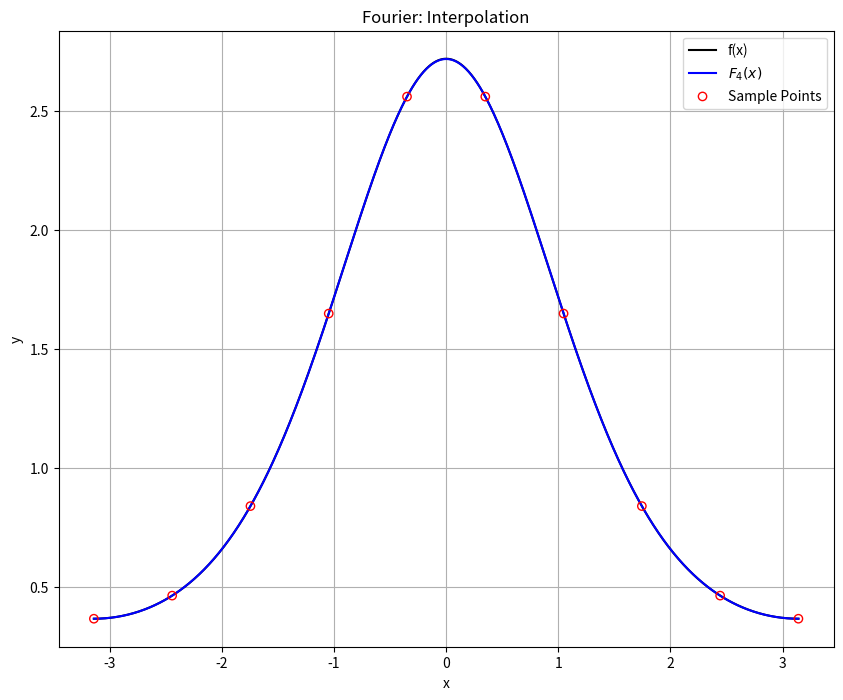
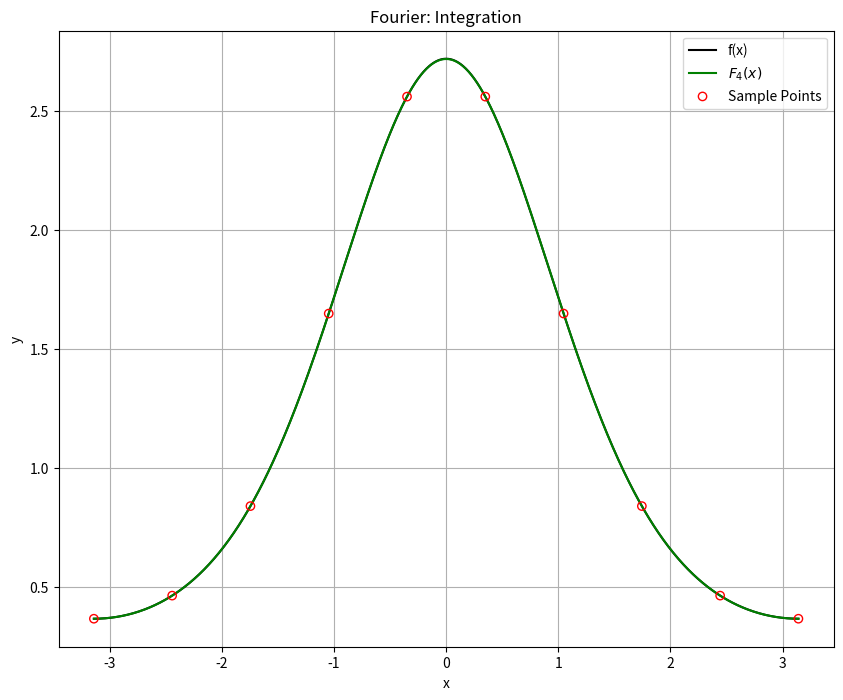

Generate these figures, in order, with matplotlib:
# %%
import numpy as np
import matplotlib.pyplot as plt



# %%
# Function to compute e^cos(x)
def f(x):
    return np.exp(np.cos(x))


# Function to construct a matrix resembling a Vandermonde matrix for Fourier series approximation
def pseudo_vandermonde(x_values, N=None, tilda_switch=False):
    # If N is not specified, it defaults to the number of x_values
    N = N or len(x_values)
    n = int((N - 2) / 2)
    A = np.zeros((len(x_values) - 1, N - 1))

    # Adjust the first column depending on the tilda_switch
    if tilda_switch:
        A[:, 0] = np.ones_like(x_values[:-1])
    else:
        A[:, 0] = np.ones_like(x_values[:-1]) / 2

    # Populate the matrix with cosine and sine terms
    for j in range(1, n + 1):
        A[:, j] = np.cos(j * x_values[:-1])
    for j in range(n + 1, N - 1):
        A[:, j] = np.sin((j - n) * x_values[:-1])

    return A


# Function to evaluate the Fourier series at given x values
def evaluate_Fourier(x_values, coefficients):
    # Extend x_values to include zero and create a corresponding pseudo-Vandermonde matrix
    A_tilda = pseudo_vandermonde(np.append(x_values, 0), len(coefficients) + 1)
    # Compute the polynomial values using the coefficients
    y_tilda = np.dot(A_tilda, coefficients)
    return y_tilda


# Set the range for x values
x_range = np.linspace(-np.pi, np.pi, 1001)

# Set the number of points for the Fourier series approximation
N = 10
n = int((N - 2) / 2)

# Create equispaced x points and compute their function values
x_points = np.linspace(-np.pi, np.pi, N)
y_points = f(x_points)

# Exclude the last value for the Fourier series calculation (periodicity assumption)
f_vec = f(x_points)[:-1]

# Create the pseudo-Vandermonde matrix for the given x points
A = pseudo_vandermonde(x_points)

# Solve the linear system to find the Fourier coefficients
c = np.linalg.solve(A, f_vec)

# Evaluate the Fourier series using the coefficients
y_tilda = evaluate_Fourier(x_range, c)

# Calculate the maximum error for the interpolation
error_interpolation = np.linalg.norm(y_tilda - f(x_range), np.inf)

# Plot the original function and its Fourier series approximation for interpolation
plt.figure(figsize=(10, 8))
plt.plot(x_range, f(x_range), label='f(x)', color='black')
plt.plot(x_range, y_tilda, label=rf'$F_{{{n}}}(x)$', color='blue')
plt.scatter(x_points, y_points, edgecolor='r', facecolor='none', zorder=5, label='Sample Points')
plt.legend()
plt.title('Fourier: Interpolation')
plt.xlabel('x')
plt.ylabel('y')
plt.grid(True)
plt.show()
# %%
# Create the pseudo-Vandermonde matrix with the tilda_switch set for integration
A_tilda = pseudo_vandermonde(x_points, tilda_switch=True)
A_tilda_transpose = A_tilda.T

# Compute the Fourier coefficients using the matrix and trapezoidal rule for integration
c = 2 / (N - 1) * np.dot(A_tilda_transpose, f_vec)

# Evaluate the Fourier series with the integration coefficients
y_tilda = evaluate_Fourier(x_range, c)

# Calculate the maximum error for the integration
error_integration = np.linalg.norm(y_tilda - f(x_range), np.inf)

# Plot the original function and its Fourier series approximation for integration
plt.figure(figsize=(10, 8))
plt.plot(x_range, f(x_range), label='f(x)', color='black')
plt.plot(x_range, y_tilda, label=rf'$F_{{{n}}}(x)$', color='green')
plt.scatter(x_points, y_points, edgecolor='r', facecolor='none', zorder=5, label='Sample Points')
plt.legend()
plt.title('Fourier: Integration')
plt.xlabel('x')
plt.ylabel('y')
plt.grid(True)
plt.show()

# %%
# Print the maximum errors for interpolation and integration
print("Error in Interpolation: ", error_interpolation)
print("Error in Integration: ", error_integration)